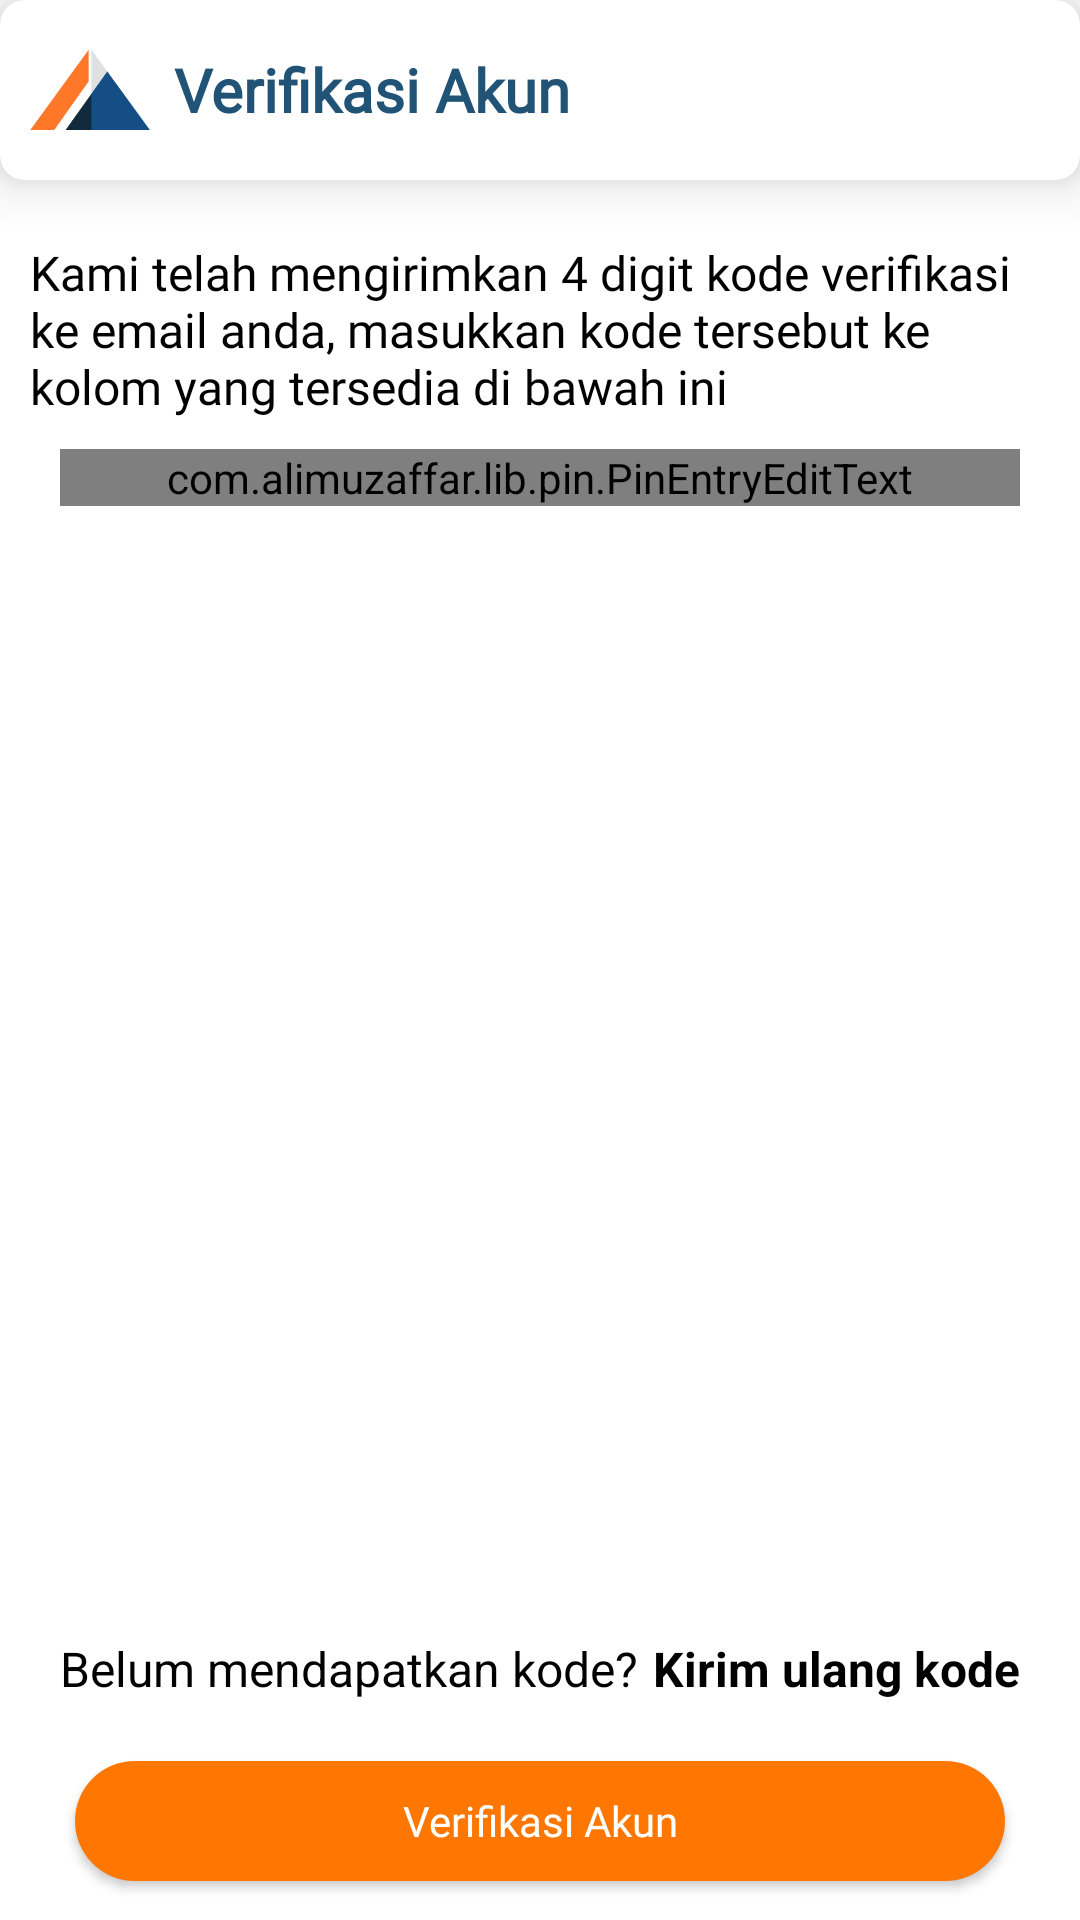

Reconstruct the res/layout file that produces this screen, plus the resources it refers to.
<!-- AndroidManifest.xml: application theme Theme.TownWatchingSemeru -->
<!-- res/layout/fragment_register_verify.xml -->
<?xml version="1.0" encoding="utf-8"?>
<RelativeLayout xmlns:android="http://schemas.android.com/apk/res/android"
    xmlns:app="http://schemas.android.com/apk/res-auto"
    xmlns:tools="http://schemas.android.com/tools"
    android:layout_width="match_parent"
    android:layout_height="match_parent"
    tools:context=".presentation.register_verify.RegisterVerifyFragment">

    <androidx.cardview.widget.CardView
        android:id="@+id/header_title"
        android:layout_width="match_parent"
        android:layout_height="wrap_content"
        android:elevation="8dp"
        android:translationZ="8dp"
        app:cardCornerRadius="8dp">

        <LinearLayout
            android:layout_width="match_parent"
            android:layout_height="match_parent"
            tools:ignore="UseCompoundDrawables">

            <ImageView
                android:layout_width="40dp"
                android:layout_height="40dp"
                android:layout_marginVertical="10dp"
                android:layout_marginStart="10dp"
                android:contentDescription="@string/image"
                android:src="@drawable/app_logo" />

            <TextView
                style="@style/TextViewSemeru"
                android:layout_gravity="center_vertical"
                android:layout_marginStart="8dp"
                android:text="@string/verifikasi_akun"
                android:textColor="@color/blue_stw"
                android:textSize="20sp"
                android:textStyle="bold" />
        </LinearLayout>
    </androidx.cardview.widget.CardView>

    <TextView
        android:id="@+id/tv_email_terkirim"
        style="@style/TextViewSemeru"
        android:text="@string/send_code_register"
        android:layout_below="@+id/header_title"
        android:layout_marginHorizontal="10dp"
        android:layout_marginTop="20dp"
        android:textSize="16sp"
        />

    <com.alimuzaffar.lib.pin.PinEntryEditText
        android:id="@+id/et_pin"
        android:layout_width="match_parent"
        android:layout_height="wrap_content"
        android:layout_below="@+id/tv_email_terkirim"
        android:layout_marginStart="20dp"
        android:layout_marginTop="10dp"
        android:layout_marginEnd="20dp"
        android:layout_marginBottom="20dp"
        android:cursorVisible="false"
        android:digits="1234567890"
        android:inputType="number"
        android:layoutDirection="ltr"
        android:maxLength="4"
        android:textIsSelectable="false"
        android:textSize="30sp"
        app:pinAnimationType="popIn"
        app:pinBackgroundDrawable="@drawable/bg_pin"
        app:pinBackgroundIsSquare="true"
        app:pinTextBottomPadding="20dp" />

    <LinearLayout
        android:id="@+id/btn_resend_code"
        android:layout_width="match_parent"
        android:layout_height="wrap_content"
        android:layout_above="@id/btn_verification"
        android:layout_marginBottom="20dp"
        android:gravity="center">
        <TextView
            android:layout_width="wrap_content"
            android:layout_height="wrap_content"
            android:text="@string/belum_mendapatkan_kode"
            android:textColor="@color/black"
            android:textSize="16sp"
            />

        <TextView
            android:layout_width="wrap_content"
            android:layout_height="wrap_content"
            android:text="@string/kirim_ulang_kode"
            android:textColor="@color/black"
            android:layout_marginStart="5dp"
            android:textStyle="bold"
            android:textSize="16sp"
            />
    </LinearLayout>

    <Button
        android:id="@+id/btn_verification"
        style="@style/ButtonSemeru"
        android:layout_alignParentBottom="true"
        android:layout_marginBottom="13dp"
        android:text="@string/verifikasi_akun"
        android:layout_marginHorizontal="25dp"/>

</RelativeLayout>
<!-- resources referenced by this layout -->
<resources>
  <color name="black">#FF000000</color>
  <color name="blue_stw">#205375</color>
  <!-- drawable app_logo: png bitmap (drawable, 4540 bytes) -->
  <!-- drawable bg_pin (drawable) -->
  <?xml version="1.0" encoding="utf-8"?>
  <shape xmlns:android="http://schemas.android.com/apk/res/android">
  
      <solid android:color="@color/gray_stw"/>
      <corners android:radius="8dp"/>
  
  </shape>
  <string name="belum_mendapatkan_kode">Belum mendapatkan kode?</string>
  <string name="image">image</string>
  <string name="kirim_ulang_kode">Kirim ulang kode</string>
  <string name="send_code_register">Kami telah mengirimkan 4 digit kode verifikasi ke email anda, masukkan kode tersebut ke kolom yang tersedia di bawah ini</string>
  <string name="verifikasi_akun">Verifikasi Akun</string>
  <style name="ButtonSemeru">
          <item name="android:layout_width">match_parent</item>
          <item name="android:layout_height">40dp</item>
          <item name="android:background">@drawable/style_button_stw</item>
          <item name="android:fontFamily">@font/inter_semibold</item>
          <item name="android:textAllCaps">false</item>
          <item name="android:textColor">@color/white</item>
      </style>
  <style name="TextViewSemeru">
          <item name="android:layout_width">wrap_content</item>
          <item name="android:layout_height">wrap_content</item>
          <item name="android:fontFamily">@font/inter_regular</item>
          <item name="android:textColor">@color/black</item>
      </style>
  <style name="Theme.TownWatchingSemeru" parent="Theme.MaterialComponents.DayNight.NoActionBar">
          
          <item name="colorPrimary">@color/orange_stw</item>
          <item name="colorPrimaryVariant">@color/white</item>
          <item name="colorOnPrimary">@color/black</item>
          
          <item name="colorSecondary">@color/orange_stw</item>
          <item name="colorSecondaryVariant">@color/white</item>
          <item name="colorOnSecondary">@color/black</item>
          
          <item name="android:statusBarColor">@android:color/transparent</item>
          
          <item name="bottomSheetDialogTheme">@style/AppBottomSheetDialogTheme</item>
          
          <item name="android:windowTranslucentStatus">true</item>
          <item name="android:windowTranslucentNavigation">true</item>
      </style>
  <color name="gray_stw">#E1E1E1</color>
  <!-- drawable style_button_stw (drawable) -->
  <?xml version="1.0" encoding="utf-8"?>
  <shape xmlns:android="http://schemas.android.com/apk/res/android">
      <solid android:color="@color/orange_stw"/>
      <corners android:radius="20dp"/>
  </shape>
  <color name="white">#FFFFFFFF</color>
  <color name="orange_stw">#ff7700</color>
  <style name="AppBottomSheetDialogTheme" parent="Theme.Design.Light.BottomSheetDialog">
          <item name="bottomSheetStyle">@style/AppModalStyle</item>
      </style>
  <style name="AppModalStyle" parent="Widget.Design.BottomSheet.Modal">
          <item name="android:background">@drawable/style_bottom_sheet</item>
      </style>
</resources>
